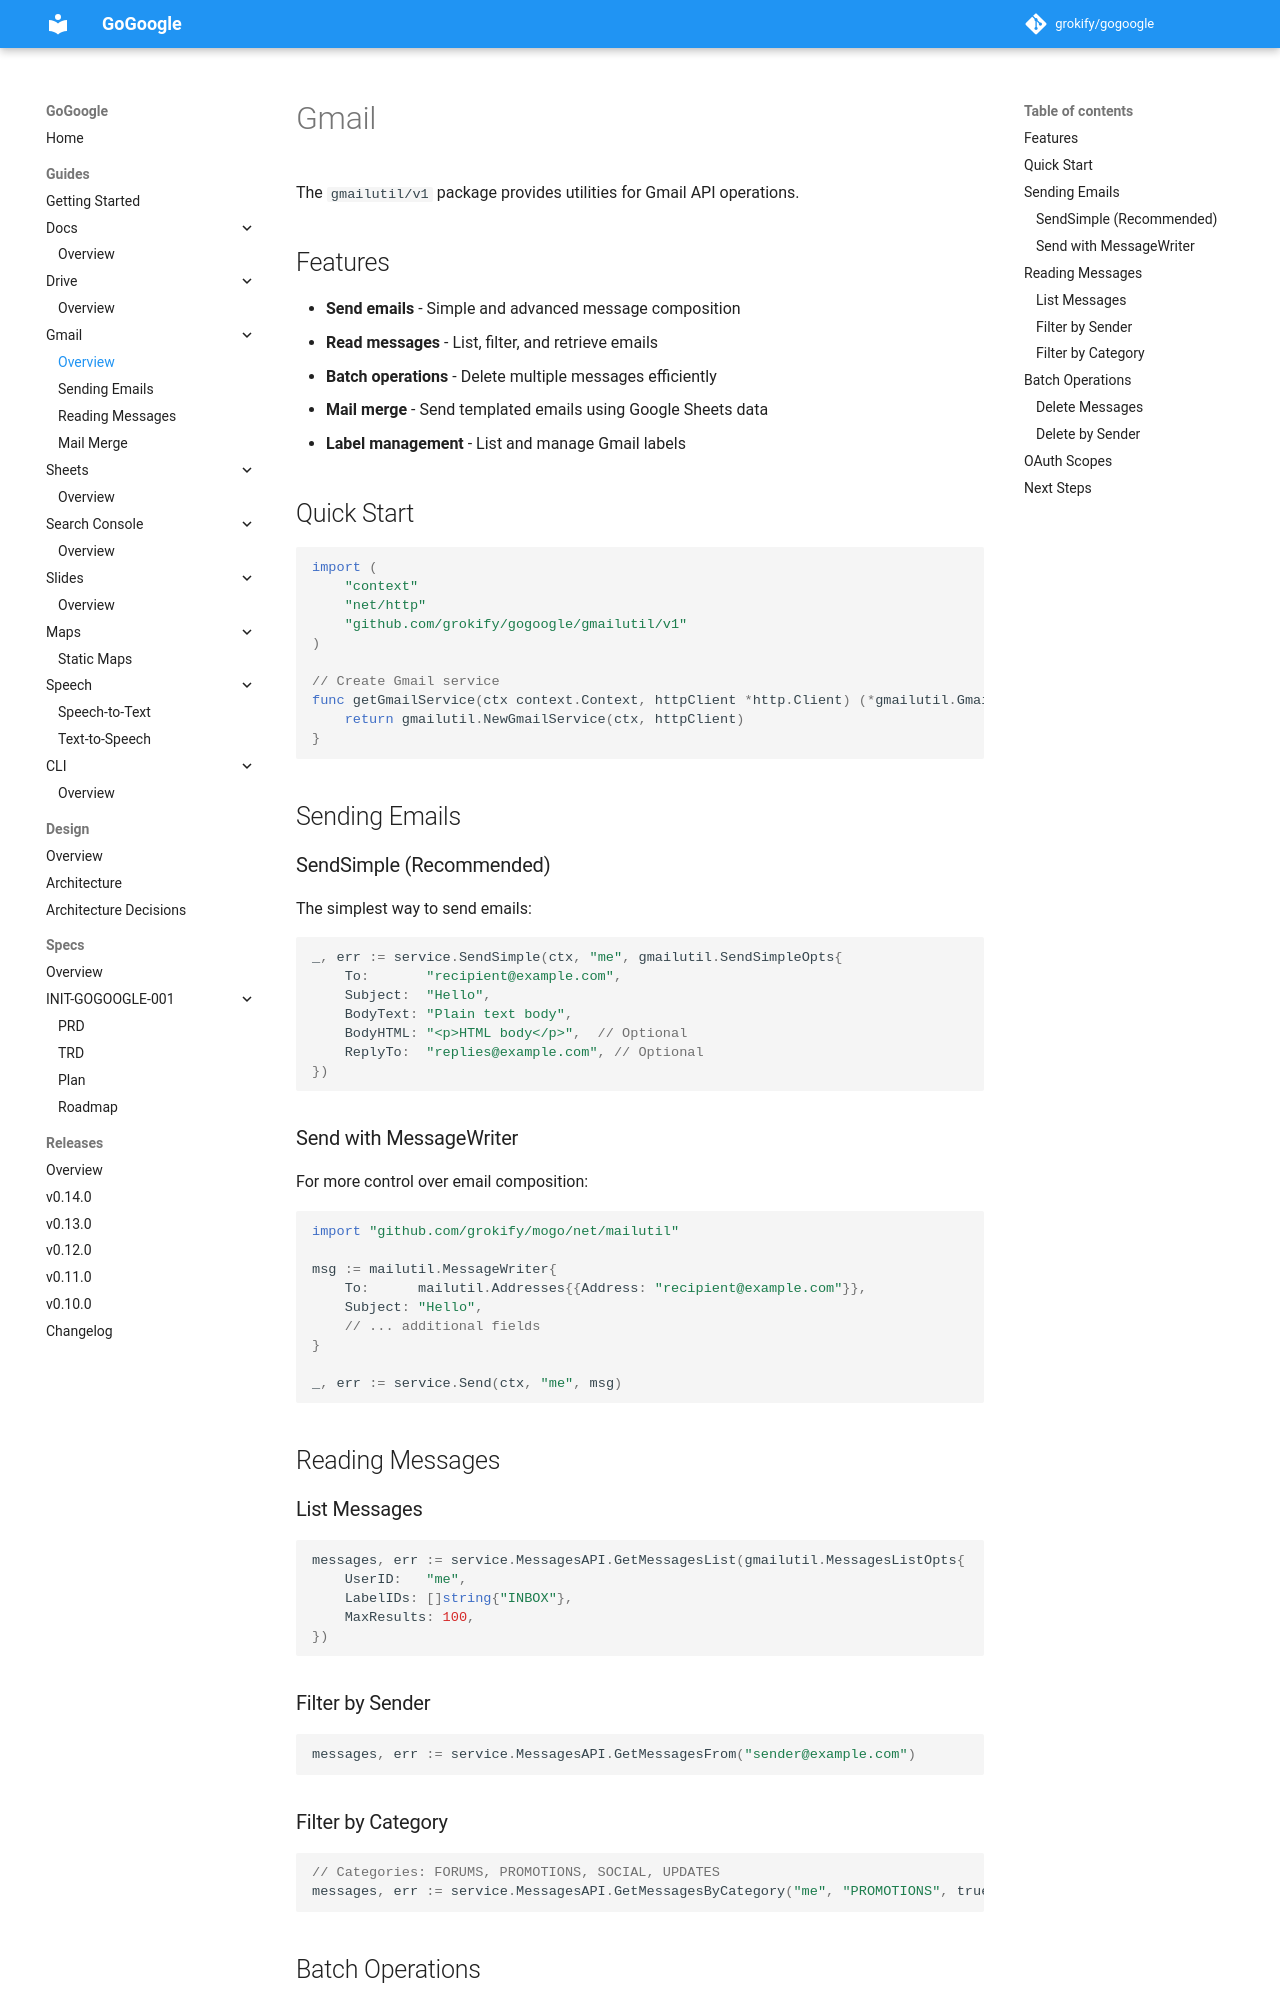

repository: grokify/gogoogle · page: guides/gmail/index.html · generator: mkdocs

# Gmail

The `gmailutil/v1` package provides utilities for Gmail API operations.

## Features

- **Send emails** - Simple and advanced message composition
- **Read messages** - List, filter, and retrieve emails
- **Batch operations** - Delete multiple messages efficiently
- **Mail merge** - Send templated emails using Google Sheets data
- **Label management** - List and manage Gmail labels

## Quick Start

```go
import (
    "context"
    "net/http"
    "github.com/grokify/gogoogle/gmailutil/v1"
)

// Create Gmail service
func getGmailService(ctx context.Context, httpClient *http.Client) (*gmailutil.GmailService, error) {
    return gmailutil.NewGmailService(ctx, httpClient)
}
```

## Sending Emails

### SendSimple (Recommended)

The simplest way to send emails:

```go
_, err := service.SendSimple(ctx, "me", gmailutil.SendSimpleOpts{
    To:       "recipient@example.com",
    Subject:  "Hello",
    BodyText: "Plain text body",
    BodyHTML: "<p>HTML body</p>",  // Optional
    ReplyTo:  "replies@example.com", // Optional
})
```

### Send with MessageWriter

For more control over email composition:

```go
import "github.com/grokify/mogo/net/mailutil"

msg := mailutil.MessageWriter{
    To:      mailutil.Addresses{{Address: "recipient@example.com"}},
    Subject: "Hello",
    // ... additional fields
}

_, err := service.Send(ctx, "me", msg)
```

## Reading Messages

### List Messages

```go
messages, err := service.MessagesAPI.GetMessagesList(gmailutil.MessagesListOpts{
    UserID:   "me",
    LabelIDs: []string{"INBOX"},
    MaxResults: 100,
})
```

### Filter by Sender

```go
messages, err := service.MessagesAPI.GetMessagesFrom("sender@example.com")
```

### Filter by Category

```go
// Categories: FORUMS, PROMOTIONS, SOCIAL, UPDATES
messages, err := service.MessagesAPI.GetMessagesByCategory("me", "PROMOTIONS", true)
```

## Batch Operations
